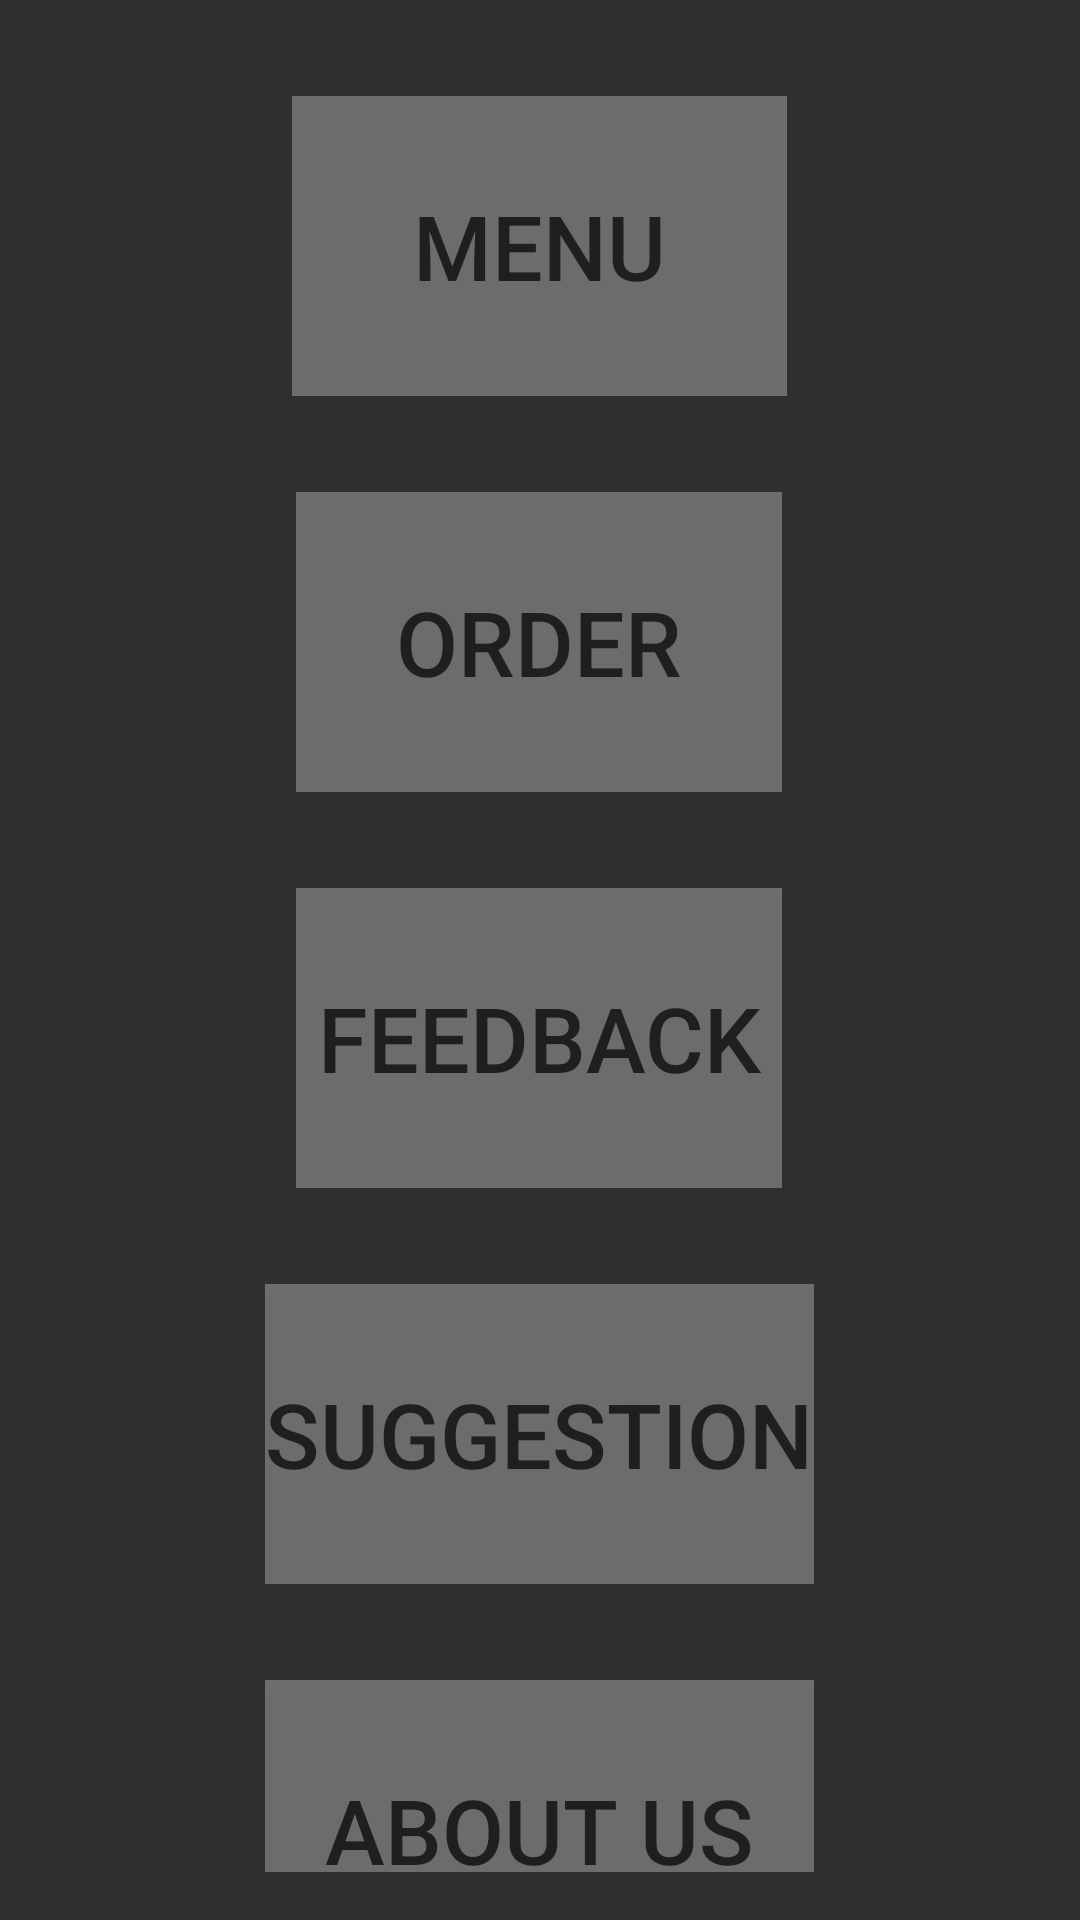

The Android layout XML behind this screen, and the referenced resources:
<!-- AndroidManifest.xml: application theme Theme.AppCompat.NoActionBar -->
<!-- res/layout/activity_main_.xml -->
<?xml version="1.0" encoding="utf-8"?>
<RelativeLayout xmlns:android="http://schemas.android.com/apk/res/android"
    xmlns:tools="http://schemas.android.com/tools"
    android:id="@+id/activity_main_"
    android:layout_width="match_parent"
    android:layout_height="match_parent"
    android:paddingBottom="@dimen/activity_vertical_margin"
    android:paddingLeft="@dimen/activity_horizontal_margin"
    android:paddingRight="@dimen/activity_horizontal_margin"
    android:paddingTop="@dimen/activity_vertical_margin"
    android:background="@drawable/bg"
    tools:context="com.example.niket.foodorder.Main_Activity">
<ScrollView
    android:layout_width="wrap_content"
    android:layout_height="wrap_content"
    android:layout_centerHorizontal="true"
    android:scrollbars="none">
    <LinearLayout
        android:layout_width="wrap_content"
        android:layout_height="wrap_content"
        android:orientation="vertical"
        android:layout_centerHorizontal="true">
        <Button
            android:layout_width="165dp"
            android:layout_height="100dp"
            android:clickable="true"
            android:text="Menu"
            android:textSize="30dp"
            android:id="@+id/menu"
            android:alpha="0.3"
            android:textColor="#000000"
            android:layout_margin="@dimen/activity_horizontal_margin"
            android:layout_gravity="center_horizontal|center_vertical"
            android:background="@color/white"/>
        <Button
            android:layout_width="162dp"
            android:layout_height="100dp"
            android:clickable="true"
            android:text="Order"
            android:textSize="30dp"
            android:id="@+id/Order"
            android:alpha="0.3"
            android:textColor="#000000"
            android:layout_margin="@dimen/activity_horizontal_margin"
            android:layout_gravity="center_horizontal|center_vertical"
            android:background="@color/white"/>
        <Button
            android:layout_width="162dp"
            android:layout_height="100dp"
            android:clickable="true"
            android:text="FeedBack"
            android:textSize="30dp"
            android:id="@+id/FeedBack"
            android:alpha="0.3"
            android:textColor="#000000"
            android:layout_margin="@dimen/activity_horizontal_margin"
            android:layout_gravity="center_horizontal|center_vertical"
            android:background="@color/white"/>
        <Button
            android:layout_width="183dp"
            android:layout_height="100dp"
            android:clickable="true"
            android:text="suggestion"
            android:textSize="30dp"
            android:id="@+id/Suggestion"
            android:alpha="0.3"
            android:textColor="#000000"
            android:layout_margin="@dimen/activity_horizontal_margin"
            android:layout_gravity="center_horizontal|center_vertical"
            android:background="@color/white"/>
        <Button
            android:layout_width="183dp"
            android:layout_height="100dp"
            android:clickable="true"
            android:text="About US"
            android:textSize="30dp"
            android:id="@+id/About"
            android:alpha="0.3"
            android:textColor="#000000"
            android:layout_margin="@dimen/activity_horizontal_margin"
            android:layout_gravity="center_horizontal|center_vertical"
            android:background="@color/white"/>

    </LinearLayout>
</ScrollView>

</RelativeLayout>
<!-- resources referenced by this layout -->
<resources>
  <color name="white">#FFFFFF</color>
  <dimen name="activity_horizontal_margin">16dp</dimen>
  <dimen name="activity_vertical_margin">16dp</dimen>
  <!-- drawable bg (drawable) -->
  <?xml version="1.0" encoding="utf-8"?>
  <bitmap xmlns:app="http://schemas.android.com/apk/res-auto"
      xmlns:android="http://schemas.android.com/apk/res/android"
      android:src="@mipmap/background" android:alpha="0.3"/>
</resources>
